Run: headless pygame with SDL's dummy video driver; simulated clock (each Clock.tick advances the game by its frame time, no real sleeping); random seed 0; keys injected as events and as key.get_pressed() state; mouse plan: one left click at the window centre at the start of phase 2, then a move to the lower-right quarter at the start of phase 3.
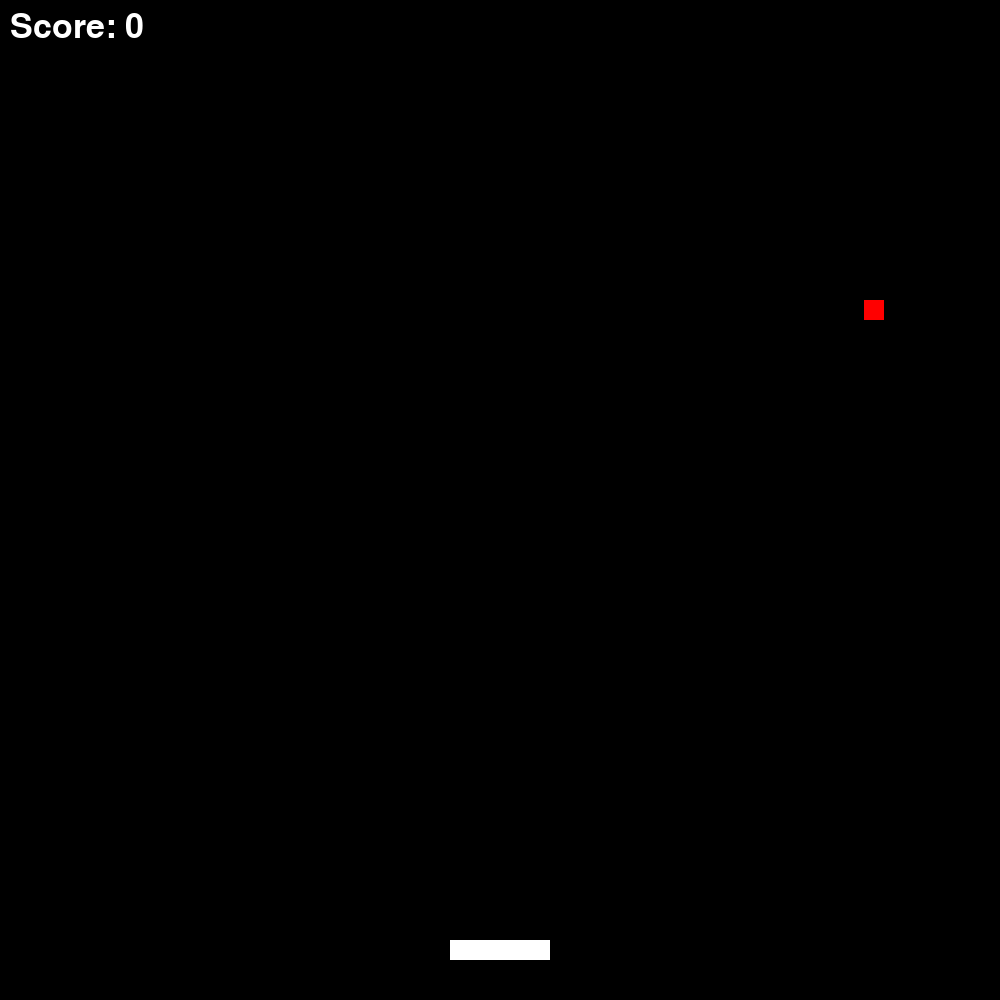
Frame 1 of 4 · flips 1–60 · no input
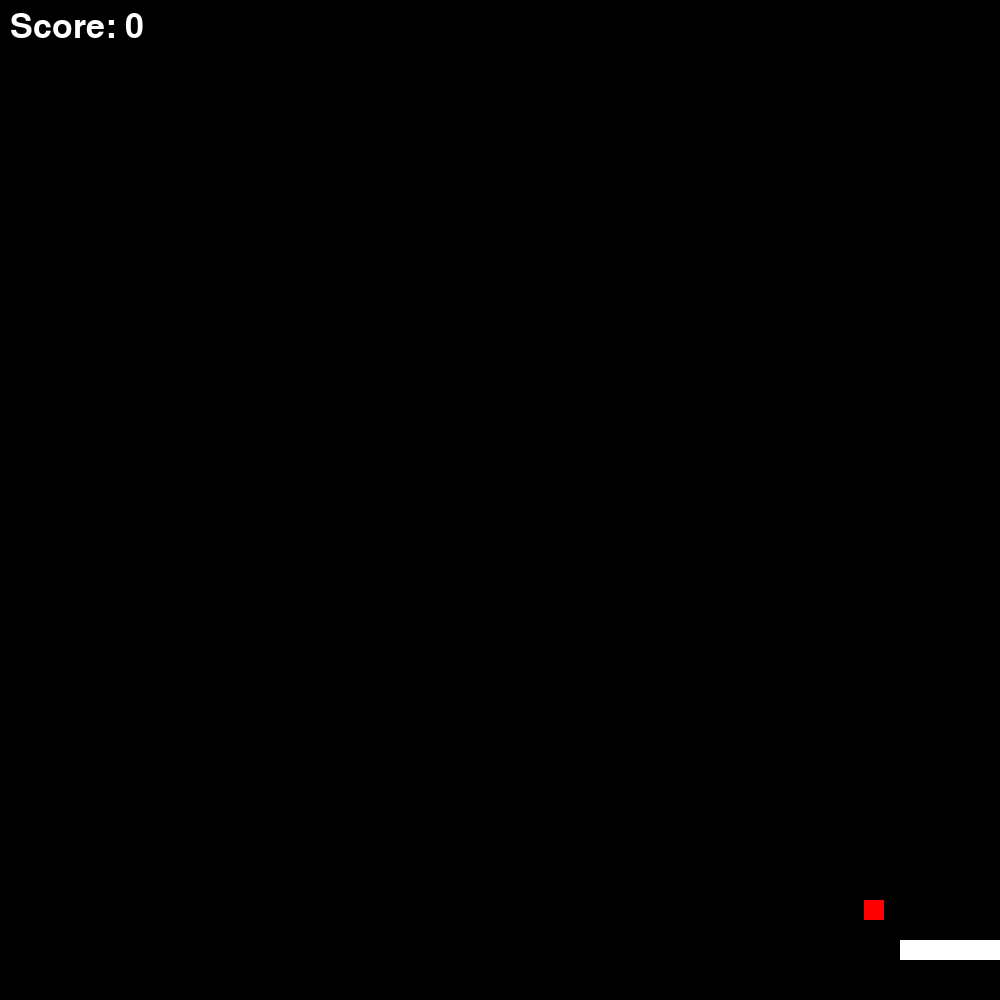
Frame 2 of 4 · flips 61–180 · clicked the window centre · tapped SPACE, RETURN · held RIGHT (→), D
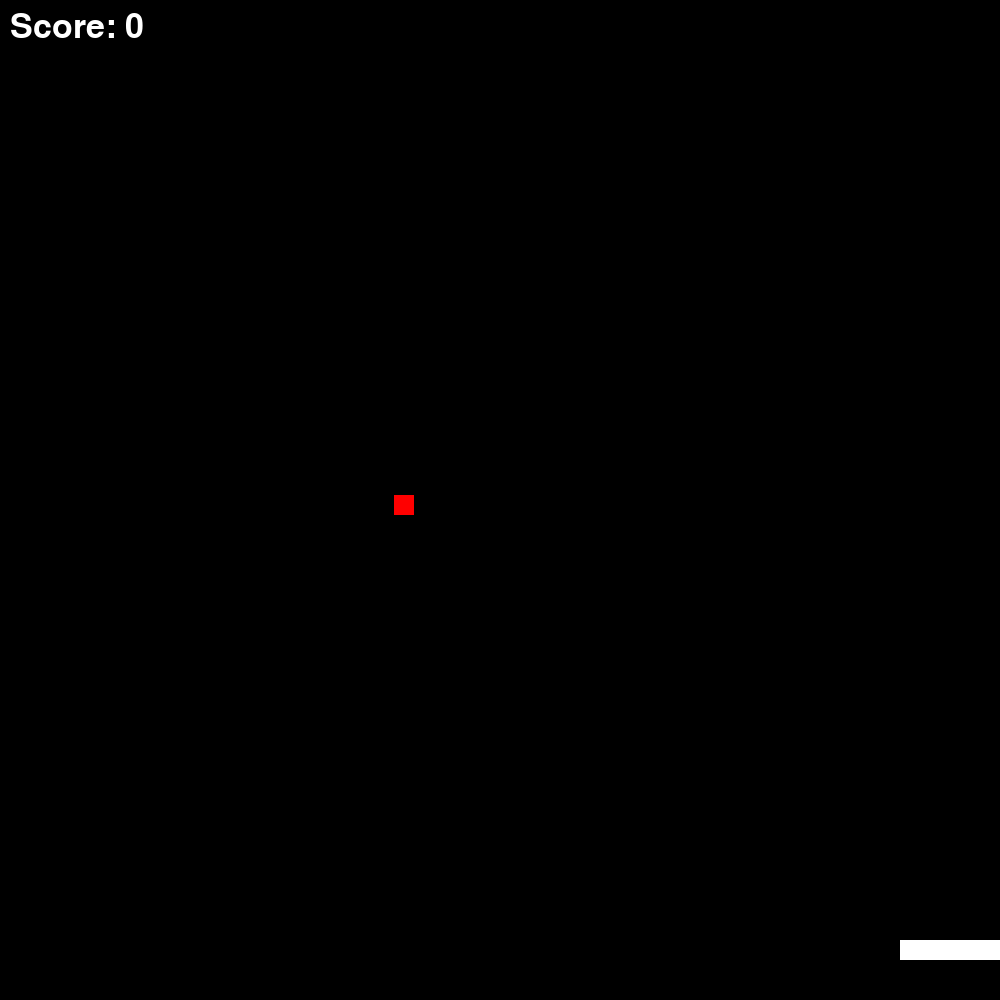
Frame 3 of 4 · flips 181–300 · moved the mouse to the lower-right quarter · held DOWN (↓), S
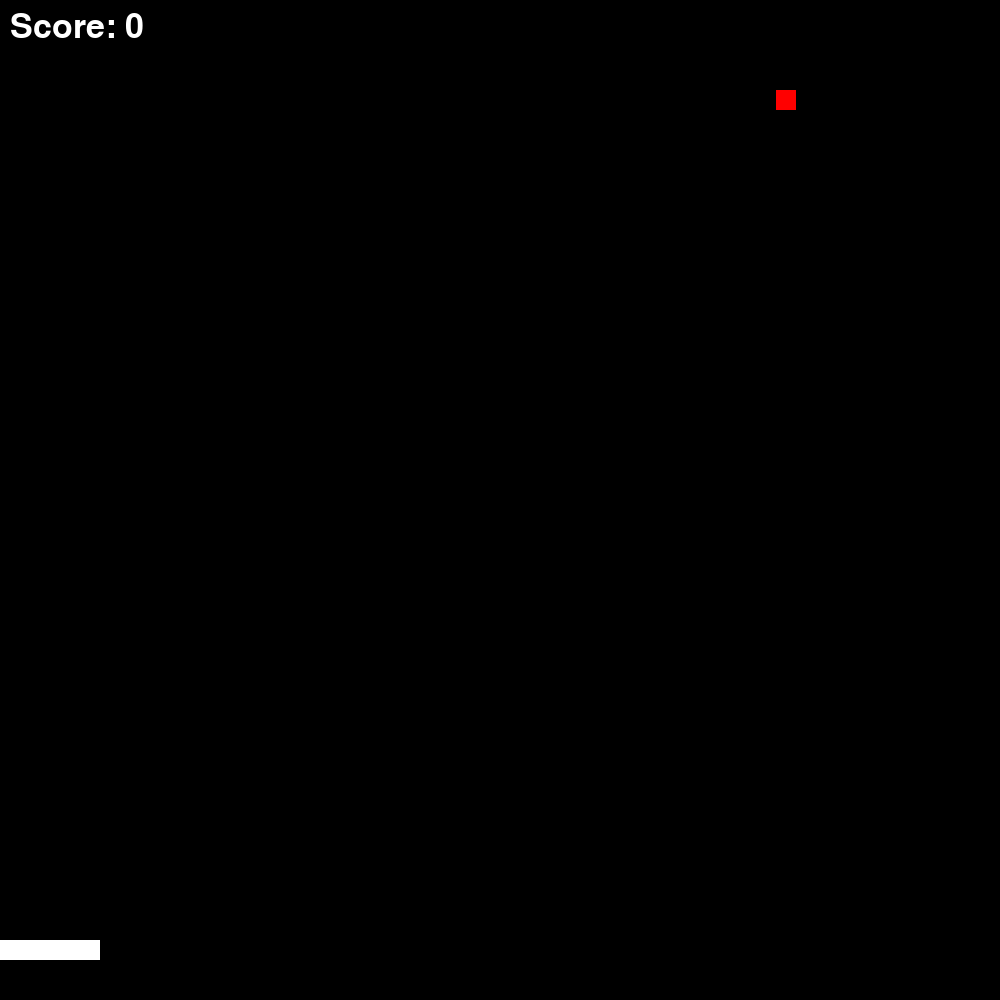
Frame 4 of 4 · flips 301–420 · held LEFT (←), A, UP (↑), W

The pygame program that drew these frames:

import pygame
import sys
import random

# initialize constants
SCREEN_WIDTH = 1000
SCREEN_HEIGHT = 1000
CATCHER_WIDTH = 100
CATCHER_HEIGHT = 20
BALL_SIZE = 20
BALL_FALL_SPEED = 5


class Catcher(pygame.sprite.Sprite):
    def __init__(self, x, y):
        super().__init__()
        self.image = pygame.Surface((CATCHER_WIDTH, CATCHER_HEIGHT))
        self.image.fill((255, 255, 255))
        self.rect = self.image.get_rect(center=(x, y))

    def update(self, keys):
        if keys[pygame.K_LEFT] and self.rect.x > 0:
            self.rect.x -= 10
        if keys[pygame.K_RIGHT] and self.rect.x < SCREEN_WIDTH - CATCHER_WIDTH:
            self.rect.x += 10


class Ball(pygame.sprite.Sprite):
    def __init__(self, x, y):
        super().__init__()
        self.image = pygame.Surface((BALL_SIZE, BALL_SIZE))
        self.image.fill((255, 0, 0))
        self.rect = self.image.get_rect(center=(x, y))

    def update(self):
        self.rect.y += BALL_FALL_SPEED


class Game:
    def __init__(self):
        self.screen = pygame.display.set_mode((SCREEN_WIDTH, SCREEN_HEIGHT))
        self.clock = pygame.time.Clock()
        self.font = pygame.font.SysFont(None, 50)
        self.reset_game()

    def reset_game(self):
        self.game_over = False
        self.lives = 3
        self.score = 0
        self.catcher = Catcher(SCREEN_WIDTH // 2, SCREEN_HEIGHT - 50)
        self.balls = pygame.sprite.Group()
        self.spawn_ball()

    def spawn_ball(self):
        x = random.randint(BALL_SIZE // 2, SCREEN_WIDTH - BALL_SIZE // 2)
        ball = Ball(x, BALL_SIZE // 2)
        self.balls.add(ball)

    def run(self, event):
        if event.type == pygame.QUIT:
            return False

        if self.game_over:
            if event.type == pygame.MOUSEBUTTONDOWN:
                self.reset_game()
            return True

        keys = pygame.key.get_pressed()
        self.catcher.update(keys)
        self.balls.update()

        for ball in self.balls:
            if ball.rect.top > SCREEN_HEIGHT:
                self.balls.remove(ball)
                self.lives -= 1
                if self.lives <= 0:
                    self.game_over = True
                else:
                    self.spawn_ball()
            if pygame.sprite.collide_rect(self.catcher, ball):
                self.balls.remove(ball)
                self.spawn_ball()
                self.score += 1

        self.screen.fill((0, 0, 0))

        self.balls.draw(self.screen)
        self.screen.blit(self.catcher.image, self.catcher.rect)

        score_text = self.font.render('Score: ' + str(self.score), True, (255, 255, 255))
        self.screen.blit(score_text, (10, 10))

        if self.game_over:
            game_over_text = self.font.render('Game Over! Click to continue...', True, (255, 255, 255))
            self.screen.blit(game_over_text, (SCREEN_WIDTH//2 - game_over_text.get_width()//2, SCREEN_HEIGHT//2))

        pygame.display.flip()

        self.clock.tick(30)
        return True

if __name__ == "__main__":
    game = Game()
    pygame.init()
    running = True
    while running:
        event = pygame.event.poll()
        running = game.run(event)
    pygame.quit()
